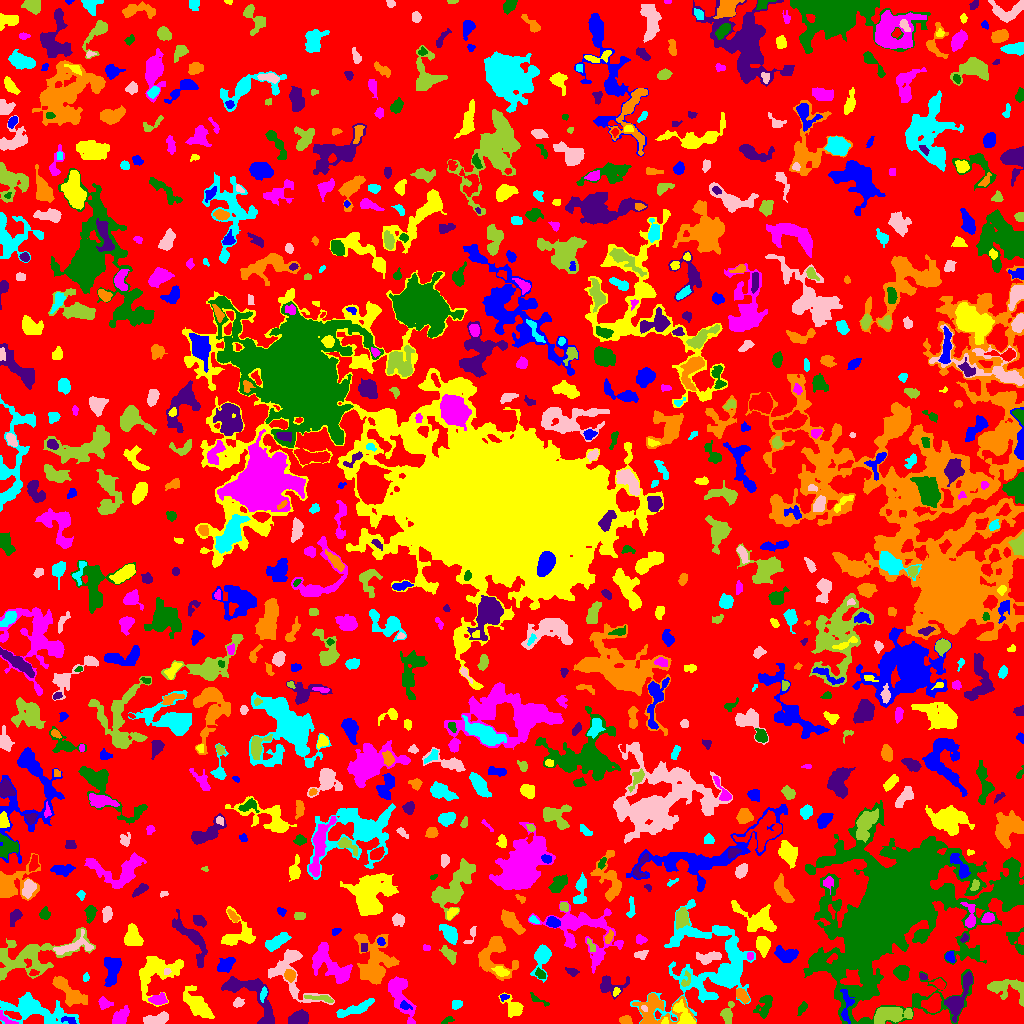

The file beside this chart, header and first rows:
ID, X, Y, A, B, theta, total_flux, mu_max, mu_median, mu_mean, R_fwhm, R_e, R10, R90, x_start, x_end, y_start, y_end, area, greylevel
0, 518.7, 515.2, 302.3, 297.4, 1.026, 821308, 11.0, 1.0, 1.197, 16.76, 217.1, 79.5, 348.7, 0, 1023, 0, 1023, 686115, 1.197
1, 68.25, 2.974, 4.317, 1.486, -0.1891, 76.0, 3.0, 1.0, 0.8736, 2.326, 2.394, 0.7979, 3.949, 61, 76, 0, 7, 87, 6.874
2, 664.8, 2.111, 1.883, 1.541, 0.9599, 81.0, 3.0, 2.0, 1.884, 2.932, 2.034, 0.7979, 3.192, 661, 668, 0, 6, 43, 8.884
3, 5.928, 4.673, 6.104, 1.945, -0.6461, 153.0, 4.0, 1.0, 1.53, 3.7, 3.192, 1.128, 5.109, 0, 18, 0, 13, 100, 5.53
4, 446.8, 3.0, 3.08, 1.263, 0.5996, 111.0, 4.0, 2.0, 1.657, 3.385, 2.326, 0.7979, 3.568, 441, 454, 0, 7, 67, 4.657
5, 244.8, 31.94, 18.26, 6.571, -0.6654, 1135, 7.0, 1.0, 1.482, 5.015, 6.408, 2.257, 11.81, 221, 274, 0, 47, 766, 4.482
6, 625.9, 3.064, 2.827, 1.902, -0.1545, 236.0, 5.0, 2.0, 2.337, 3.827, 2.932, 1.128, 4.583, 619, 632, 0, 8, 101, 5.337
7, 354, 13.95, 9.7, 2.109, 0.3103, 412.0, 3.0, 1.0, 1.296, 6.555, 5.14, 2.034, 7.899, 336, 374, 6, 25, 318, 4.296
8, 154.8, 3.525, 6.579, 2.445, 0.2035, 964.0, 11.0, 4.0, 4.085, 4.184, 4.478, 1.693, 7.334, 143, 168, 0, 12, 236, 6.085
9, 727.6, 9.948, 5.861, 2.46, 1.329, 249.0, 3.0, 1.0, 1.317, 4.918, 4.068, 1.596, 6.383, 720, 734, 0, 22, 189, 4.317
10, 1003, 3.405, 6.964, 2.313, 0.07728, 880.0, 8.0, 4.0, 3.826, 6.383, 4.886, 1.954, 7.399, 989, 1016, 0, 10, 230, 5.826
11, 846.3, 16.82, 9.737, 2.74, 1.543, 321.0, 4.0, 1.0, 1.446, 5.382, 4.618, 1.784, 7.378, 840, 854, 0, 34, 222, 7.446
12, 684.5, 7.129, 7.203, 3.182, -0.9989, 1060, 10.0, 3.0, 3.855, 5.262, 4.787, 1.871, 8.058, 673, 695, 0, 24, 275, 8.855
13, 119.3, 5.095, 4.836, 2.503, 0.8241, 346.0, 5.0, 1.0, 1.538, 3.909, 3.868, 1.382, 6.482, 112, 129, 0, 18, 225, 4.538
14, 764.7, 17.6, 6.162, 3.321, 1.263, 587.0, 6.0, 2.0, 2.302, 5.726, 4.983, 1.871, 7.878, 753, 772, 5, 28, 255, 4.302
15, 299.5, 5.5, 4.471, 2.92, 0.2375, 752.0, 8.0, 3.0, 3.057, 5.262, 4.442, 1.784, 7.247, 288, 308, 0, 14, 246, 6.057
16, 655.5, 12.27, 13.01, 8.812, 0.1076, 1851, 12.0, 2.0, 2.763, 3.192, 7.959, 2.585, 12.8, 632, 696, 0, 30, 670, 5.763
17, 33.85, 13.8, 16.98, 5.581, -0.2088, 3642, 13.0, 3.0, 3.529, 6.628, 8.938, 3.141, 15.32, 0, 79, 0, 31, 1032, 5.529
18, 644.3, 15.38, 1.851, 1.059, -0.7305, 68.0, 5.0, 1.0, 1.744, 1.871, 1.693, 0.5642, 2.821, 641, 647, 12, 18, 39, 9.744
19, 890.2, 9.143, 9.586, 3.764, 0.1278, 2029, 8.0, 4.0, 4.116, 9.132, 6.933, 2.821, 10.87, 874, 912, 0, 16, 493, 7.116
20, 932.8, 19.34, 4.381, 3.8, 0.7291, 1024, 9.0, 3.0, 3.631, 5.614, 5.046, 1.954, 8.117, 921, 941, 11, 30, 282, 7.631
21, 405, 17.63, 3.197, 1.914, -0.3978, 169.0, 4.0, 2.0, 2.086, 4.37, 2.932, 1.128, 4.442, 400, 412, 14, 23, 81, 7.086
22, 513.1, 15.85, 6.211, 3.865, -0.8657, 549.0, 4.0, 2.0, 2.103, 7.715, 5.232, 2.034, 8.078, 498, 523, 6, 31, 261, 4.103
23, 104.2, 20.08, 3.109, 2.559, -0.4831, 386.0, 6.0, 3.0, 3.039, 4.687, 3.478, 1.382, 5.47, 98, 113, 14, 27, 127, 5.039
24, 802.7, 15.13, 3.39, 1.39, 1.115, 126.0, 4.0, 1.0, 1.34, 3.7, 2.646, 0.9772, 4.068, 797, 807, 8, 22, 94, 4.34
25, 957.9, 25, 12.72, 3.628, 1.109, 1025, 6.0, 2.0, 2.105, 7.485, 5.944, 2.523, 10.17, 944, 972, 1, 52, 487, 6.105
26, 69.42, 31.7, 11.19, 3.493, -0.7177, 1454, 7.0, 3.0, 3.029, 7.313, 6.747, 2.646, 10.67, 52, 87, 17, 47, 480, 6.029
27, 456.5, 19.29, 2.466, 2.007, 1.336, 92.0, 2.0, 1.0, 1.0, 4.652, 2.646, 1.128, 4.297, 452, 462, 14, 23, 92, 4.0
28, 237.4, 20.76, 2.568, 1.927, 1.091, 110.0, 4.0, 1.0, 1.196, 3.192, 2.523, 0.9772, 4.107, 233, 244, 16, 26, 92, 5.196
29, 321.1, 25.26, 7.92, 1.529, -0.1321, 144.0, 2.0, 1.0, 1.036, 6.103, 3.742, 1.493, 5.698, 304, 333, 21, 28, 139, 5.036
30, 126.3, 29.12, 2.462, 1.815, -0.9629, 129.0, 4.0, 2.0, 2.048, 3.742, 2.523, 0.9772, 3.949, 122, 131, 24, 34, 63, 4.048
31, 504, 26.37, 2.12, 1.63, 0.3167, 63.0, 2.0, 1.0, 1.167, 3.785, 2.185, 0.9772, 3.478, 500, 509, 22, 29, 54, 5.167
32, 616, 31.88, 2.148, 1.489, 1.147, 77.0, 4.0, 1.0, 1.4, 2.764, 2.257, 0.7979, 3.568, 613, 620, 27, 36, 55, 5.4
33, 158.2, 23.94, 3.997, 2.384, 0.08296, 387.0, 5.0, 2.0, 2.331, 4.754, 3.785, 1.493, 5.917, 148, 167, 19, 31, 166, 6.331
34, 538.6, 23.18, 6.422, 1.499, -0.4949, 89.0, 2.0, 1.0, 0.9674, 4.918, 3.141, 1.128, 4.618, 530, 549, 17, 31, 92, 3.967
35, 609.9, 38.07, 7.749, 4.985, -0.002632, 604.0, 5.0, 2.0, 2.083, 4.983, 5.232, 2.034, 8.5, 600, 629, 24, 48, 290, 4.083
36, 741.4, 28.15, 3.899, 2.121, -0.842, 590.0, 11.0, 4.0, 3.986, 3.613, 3.613, 1.262, 5.698, 736, 749, 20, 35, 148, 7.986
37, 263.4, 29.91, 3.772, 1.315, 1.397, 79.0, 2.0, 1.0, 0.9634, 4.549, 2.821, 0.9772, 4.26, 260, 267, 21, 37, 82, 4.963
38, 290.9, 52.29, 17.33, 9.988, -1.077, 1779, 8.0, 2.0, 2.372, 5.781, 8.253, 2.821, 13.45, 268, 334, 19, 74, 750, 4.372
39, 1007, 35.25, 10.91, 5.268, -0.1461, 1107, 6.0, 2.0, 2.376, 7.695, 7.001, 2.706, 10.7, 987, 1023, 17, 44, 466, 4.376
40, 939.3, 39.21, 2.924, 2.003, -0.5228, 263.0, 8.0, 2.0, 2.391, 3.09, 2.877, 0.9772, 4.583, 929, 945, 34, 45, 110, 6.391
41, 111.9, 53.8, 8.018, 3.712, 1.444, 1235, 8.0, 3.0, 3.276, 6.864, 5.971, 2.326, 9.541, 104, 121, 37, 66, 377, 5.276
42, 198.2, 17.41, 8.905, 3.752, -0.7915, 1429, 7.0, 2.0, 2.764, 7.069, 6.604, 2.585, 10.88, 183, 214, 5, 38, 517, 4.764
43, 399.2, 30.39, 11.54, 4.384, -1.181, 1072, 6.0, 2.0, 1.877, 6.979, 6.283, 2.326, 10.49, 388, 416, 0, 47, 571, 4.877
44, 901.4, 50.79, 3.44, 2.939, -0.6024, 716.0, 8.0, 3.0, 3.51, 5.614, 4.107, 1.596, 6.283, 893, 909, 43, 58, 204, 6.51
45, 922.9, 47.0, 2.308, 1.251, -0.302, 59.0, 2.0, 1.0, 1.255, 3.478, 2.111, 0.7979, 3.192, 920, 927, 44, 50, 47, 5.255
46, 289.9, 48.25, 2.653, 2.322, -0.3244, 291.0, 6.0, 2.0, 2.328, 4.107, 3.141, 1.128, 4.951, 284, 295, 41, 54, 125, 7.328
47, 85.73, 45.84, 1.623, 1.327, 0.933, 63.0, 4.0, 1.0, 1.212, 2.257, 1.693, 0.5642, 2.985, 83, 89, 42, 51, 52, 5.212
48, 167, 51.8, 1.749, 1.322, 0.5171, 65.0, 4.0, 1.0, 1.444, 2.459, 1.954, 0.5642, 3.141, 164, 171, 49, 55, 45, 9.444
49, 686.2, 43.72, 4.494, 2.188, 1.29, 274.0, 5.0, 3.0, 2.854, 4.406, 3.432, 1.382, 5.046, 681, 690, 37, 53, 96, 6.854
50, 33.52, 50.51, 2.364, 1.491, 0.2311, 93.0, 3.0, 2.0, 1.661, 3.038, 2.326, 0.9772, 3.7, 29, 39, 48, 54, 56, 6.661
51, 226, 58.81, 4.418, 3.018, 0.67, 518.0, 5.0, 2.0, 2.432, 5.412, 4.549, 1.784, 7.136, 217, 235, 51, 66, 213, 4.432
52, 500.8, 51.74, 3.864, 2.022, -0.3519, 314.0, 5.0, 2.0, 2.472, 4.406, 3.523, 1.382, 5.382, 491, 509, 47, 57, 127, 7.472
53, 332, 56.94, 13.46, 5.907, -0.7017, 2109, 10.0, 3.0, 2.905, 5.642, 8.292, 2.932, 13.22, 312, 352, 40, 81, 726, 4.905
54, 540.3, 49.39, 2.806, 1.881, -0.7688, 278.0, 6.0, 3.0, 3.159, 4.184, 2.985, 1.262, 4.583, 535, 545, 45, 56, 88, 7.159
55, 572.3, 51.56, 2.85, 1.621, -0.4019, 149.0, 4.0, 1.0, 1.713, 3.656, 2.585, 0.9772, 4.26, 565, 579, 47, 56, 87, 4.713
56, 484.8, 66.51, 3.689, 1.345, 1.539, 107.0, 2.0, 2.0, 1.507, 4.687, 2.877, 1.262, 4.297, 482, 487, 59, 73, 71, 7.507
57, 712.8, 57.49, 23.96, 22.65, 0.7431, 7610, 11.0, 2.0, 2.662, 9.115, 15.24, 5.382, 25.72, 630, 755, 0, 124, 2859, 4.662
58, 708.9, 66.01, 6.701, 2.47, 0.152, 329.0, 4.0, 1.0, 1.443, 5.323, 4.406, 1.693, 7.269, 696, 721, 59, 72, 228, 4.443
59, 448.6, 69.11, 4.979, 2.413, -0.8823, 536.0, 7.0, 3.0, 3.08, 4.478, 4.26, 1.693, 6.747, 439, 456, 59, 78, 174, 5.08
... 811 more rows
